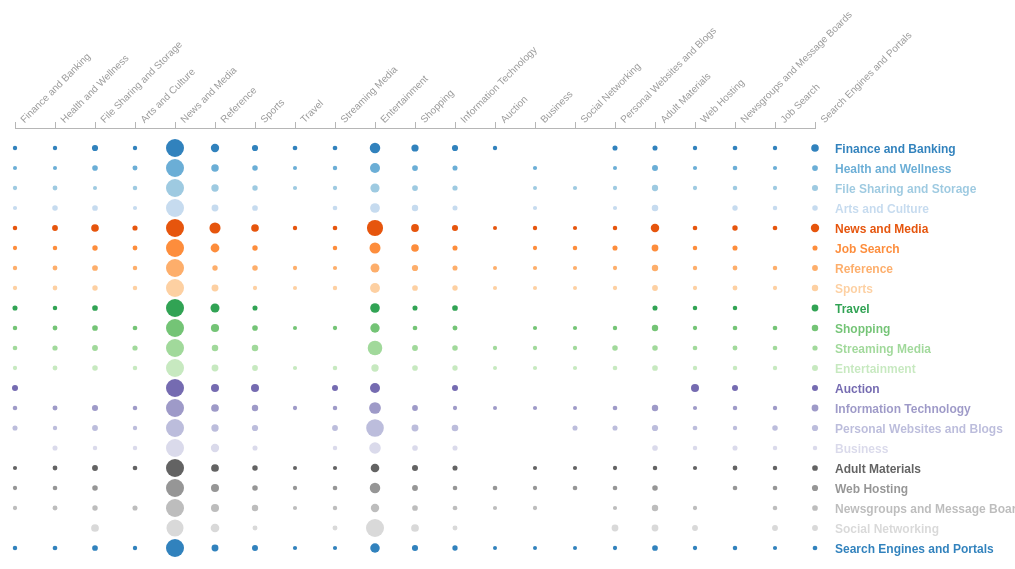
D3 v3 page, settled after 480 driven frames (8 s of simulated time); the page loaded 1 data file(s).


	function truncate(str, maxLength, suffix) {
		if(str.length > maxLength) {
			str = str.substring(0, maxLength + 1);
			str = str.substring(0, Math.min(str.length, str.lastIndexOf(" ")));
			str = str + suffix;
		}
		return str;
	}

	var margin = {top: 120, right: 200, bottom: 0, left: 20},
	width = 800,
	height = 450;

	var cookieClass = ["Finance and Banking", "Health and Wellness", "File Sharing and Storage", "Arts and Culture", "News and Media", "Reference", "Sports", "Travel", "Streaming Media", "Entertainment", "Shopping", "Information Technology", "Auction", "Business", "Social Networking", "Personal Websites and Blogs", "Adult Materials", "Web Hosting", "Newsgroups and Message Boards", "Job Search", "Search Engines and Portals"];

	var c = d3.scale.category20c();
	console.log(c);
	var svg = d3.select("body").append("svg")
	.attr("width", width + margin.left + margin.right)
	.attr("height", height + margin.top + margin.bottom)
	.style("margin-left", margin.left + "px")
	.append("g")
	.attr("transform", "translate(" + margin.left + "," + margin.top + ")");


	d3.json("data/adjacency.json", function(data) {
		var parsedData = [];
		var iter = 0;
		for(var key in data[0]){
			parsedData[iter] = {};
			parsedData[iter]["cookie_class"] = data[0][key];
			var total = 0;
			for(var k=0;k<parsedData[iter]["cookie_class"].length;k++)
			{
				total += parsedData[iter]["cookie_class"][k][1];
			}
			parsedData[iter]["name"] = key;
			parsedData[iter]["total"] = total;
			iter++;
		}

		var xScale = d3.scale.ordinal()
		.domain(cookieClass)
		.rangePoints([0, width]);

		var xAxis = d3.svg.axis()
		.scale(xScale)
		.orient("top");
		svg.append("g")
		.attr("class", "x axis")
		.attr("transform", "translate(0," + 0 + ")")
		.call(xAxis)
		.selectAll("text")
		.attr("y", 0)
		.attr("x", 5)
		.attr("dy", ".35em")
		.attr("dx", "0.5em")
		.attr("transform", "rotate(-45)")
		.style("text-anchor", "start");

		for (var j = 0; j < parsedData.length; j++) {
			var g = svg.append("g").attr("class","journal");

			var circles = g.selectAll("circle")
			.data(parsedData[j]['cookie_class'])
			.enter()
			.append("circle");

			var text = g.selectAll("text")
			.data(parsedData[j]['cookie_class'])
			.enter()
			.append("text");

			var rScale = d3.scale.linear()
			.domain([0, d3.max(parsedData[j]['cookie_class'], function(d) { return d[1]; })])
			.range([2, 9]);

			circles
			.attr("cx", function(d, i) { return xScale(d[0]); })
			.attr("cy", j*20+20)
			.attr("r", function(d) { return rScale(d[1]); })
			.style("fill", function(d) { return c(j); });

			text
			.attr("y", j*20+25)
			.attr("x",function(d, i) { return xScale(d[0]); })
			.attr("class","value")
			.text(function(d){ return d[1]; })
			.style("fill", function(d) { return c(j); })
			.style("display","none");

			g.append("text")
			.attr("y", j*20+25)
			.attr("x",width+20)
			.attr("class","label")
			.text(truncate(parsedData[j]['name'],30,"..."))
			.style("fill", function(d) { return c(j); })
			.on("mouseover", mouseover)
			.on("mouseout", mouseout);
		};

		function mouseover(p) {
			var g = d3.select(this).node().parentNode;
			d3.select(g).selectAll("circle").style("display","none");
			d3.select(g).selectAll("text.value").style("display","block");
		}

		function mouseout(p) {
			var g = d3.select(this).node().parentNode;
			d3.select(g).selectAll("circle").style("display","block");
			d3.select(g).selectAll("text.value").style("display","none");
		}
	});

	

### data: data/adjacency.json
[
 {
  "Finance and Banking": [
   [
    "Finance and Banking",
    1
   ],
   [
    "Health and Wellness",
    1
   ],
   [
    "File Sharing and Storage",
    6
   ],
   [
    "Reference",
    12
   ],
   [
    "News and Media",
    39
   ],
   [
    "Arts and Culture",
    1
   ],
   [
    "Sports",
    6
   ],
   [
    "Travel",
    2
   ],
   "... 11 more items"
  ],
  "Health and Wellness": [
   [
    "Finance and Banking",
    1
   ],
   [
    "Health and Wellness",
    1
   ],
   [
    "File Sharing and Storage",
    15
   ],
   [
    "Arts and Culture",
    9
   ],
   [
    "News and Media",
    128
   ],
   [
    "Reference",
    32
   ],
   [
    "Sports",
    14
   ],
   [
    "Travel",
    1
   ],
   "... 11 more items"
  ],
  "File Sharing and Storage": [
   [
    "Finance and Banking",
    6
   ],
   [
    "Health and Wellness",
    15
   ],
   [
    "File Sharing and Storage",
    2
   ],
   [
    "Arts and Culture",
    10
   ],
   [
    "Reference",
    62
   ],
   [
    "News and Media",
    256
   ],
   [
    "Web Hosting",
    5
   ],
   [
    "Sports",
    26
   ],
   "... 12 more items"
  ],
  "Arts and Culture": [
   [
    "Finance and Banking",
    1
   ],
   [
    "Health and Wellness",
    9
   ],
   [
    "File Sharing and Storage",
    10
   ],
   [
    "Reference",
    17
   ],
   [
    "News and Media",
    83
   ],
   [
    "Arts and Culture",
    1
   ],
   [
    "Sports",
    10
   ],
   [
    "Streaming Media",
    4
   ],
   "... 9 more items"
  ],
  "News and Media": [
   [
    "Finance and Banking",
    39
   ],
   [
    "Health and Wellness",
    128
   ],
   [
    "File Sharing and Storage",
    256
   ],
   [
    "Arts and Culture",
    83
   ],
   [
    "News and Media",
    987
   ],
   [
    "Reference",
    499
   ],
   [
    "Sports",
    257
   ],
   [
    "Travel",
    25
   ],
   "... 13 more items"
  ],
  "Job Search": [
   [
    "Finance and Banking",
    1
   ],
   [
    "Health and Wellness",
    2
   ],
   [
    "File Sharing and Storage",
    5
   ],
   [
    "Arts and Culture",
    3
   ],
   [
    "News and Media",
    50
   ],
   [
    "Reference",
    17
   ],
   [
    "Sports",
    5
   ],
   [
    "Social Networking",
    2
   ],
   "... 10 more items"
  ],
  "Reference": [
   [
    "Finance and Banking",
    12
   ],
   [
    "Health and Wellness",
    32
   ],
   [
    "File Sharing and Storage",
    62
   ],
   [
    "Reference",
    48
   ],
   [
    "News and Media",
    499
   ],
   [
    "Arts and Culture",
    17
   ],
   [
    "Sports",
    54
   ],
   [
    "Travel",
    9
   ],
   "... 13 more items"
  ],
  "Sports": [
   [
    "Finance and Banking",
    6
   ],
   [
    "Health and Wellness",
    14
   ],
   [
    "File Sharing and Storage",
    26
   ],
   [
    "Reference",
    54
   ],
   [
    "News and Media",
    257
   ],
   [
    "Arts and Culture",
    10
   ],
   [
    "Sports",
    5
   ],
   [
    "Travel",
    2
   ],
   "... 13 more items"
  ],
  "Travel": [
   [
    "Finance and Banking",
    2
   ],
   [
    "Health and Wellness",
    1
   ],
   [
    "File Sharing and Storage",
    3
   ],
   [
    "Web Hosting",
    1
   ],
   [
    "News and Media",
    25
   ],
   [
    "Reference",
    9
   ],
   [
    "Sports",
    2
   ],
   [
    "Entertainment",
    10
   ],
   "... 5 more items"
  ],
  "Shopping": [
   [
    "Finance and Banking",
    9
   ],
   [
    "Health and Wellness",
    16
   ],
   [
    "File Sharing and Storage",
    32
   ],
   [
    "Reference",
    80
   ],
   [
    "News and Media",
    267
   ],
   [
    "Arts and Culture",
    14
   ],
   [
    "Sports",
    31
   ],
   [
    "Streaming Media",
    6
   ],
   "... 12 more items"
  ],
  "Streaming Media": [
   [
    "Finance and Banking",
    2
   ],
   [
    "Health and Wellness",
    4
   ],
   [
    "File Sharing and Storage",
    6
   ],
   [
    "Reference",
    8
   ],
   [
    "News and Media",
    45
   ],
   [
    "Arts and Culture",
    4
   ],
   [
    "Sports",
    8
   ],
   [
    "Social Networking",
    1
   ],
   "... 11 more items"
  ],
  "Entertainment": [
   [
    "Finance and Banking",
    18
   ],
   [
    "Health and Wellness",
    55
   ],
   [
    "File Sharing and Storage",
    95
   ],
   [
    "Reference",
    176
   ],
   [
    "News and Media",
    858
   ],
   [
    "Arts and Culture",
    34
   ],
   [
    "Sports",
    108
   ],
   [
    "Travel",
    10
   ],
   "... 13 more items"
  ],
  "Auction": [
   [
    "Finance and Banking",
    1
   ],
   [
    "Entertainment",
    3
   ],
   [
    "Information Technology",
    1
   ],
   [
    "Newsgroups and Message Boards",
    1
   ],
   [
    "Reference",
    2
   ],
   [
    "News and Media",
    7
   ],
   [
    "Web Hosting",
    2
   ],
   [
    "Sports",
    2
   ],
   "... 2 more items"
  ],
  "Information Technology": [
   [
    "Reference",
    39
   ],
   [
    "Finance and Banking",
    6
   ],
   [
    "Health and Wellness",
    10
   ],
   [
    "File Sharing and Storage",
    22
   ],
   [
    "Arts and Culture",
    6
   ],
   [
    "Shopping",
    19
   ],
   [
    "News and Media",
    147
   ],
   [
    "Web Hosting",
    2
   ],
   "... 13 more items"
  ],
  "Personal Websites and Blogs": [
   [
    "Finance and Banking",
    3
   ],
   [
    "Health and Wellness",
    1
   ],
   [
    "File Sharing and Storage",
    5
   ],
   [
    "Reference",
    9
   ],
   [
    "News and Media",
    38
   ],
   [
    "Arts and Culture",
    1
   ],
   [
    "Sports",
    6
   ],
   [
    "Streaming Media",
    5
   ],
   "... 10 more items"
  ],
  "Business": [
   [
    "Health and Wellness",
    2
   ],
   [
    "File Sharing and Storage",
    1
   ],
   [
    "Reference",
    8
   ],
   [
    "News and Media",
    26
   ],
   [
    "Arts and Culture",
    1
   ],
   [
    "Sports",
    2
   ],
   [
    "Streaming Media",
    1
   ],
   [
    "Entertainment",
    14
   ],
   "... 7 more items"
  ],
  "Adult Materials": [
   [
    "Finance and Banking",
    3
   ],
   [
    "Health and Wellness",
    18
   ],
   [
    "File Sharing and Storage",
    42
   ],
   [
… [head cut at 6 KiB]